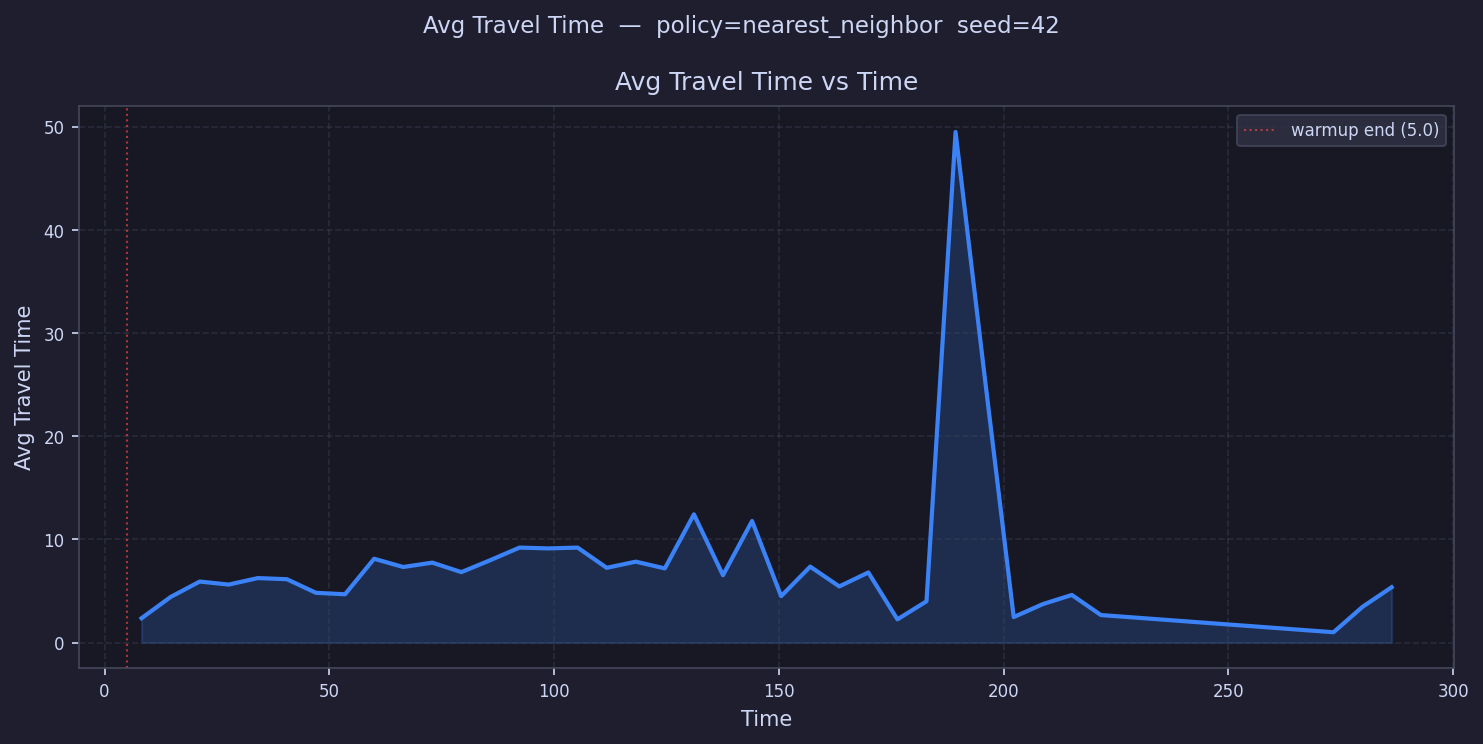

Source data for this figure (header and first rows):
time, avg_travel_time
8.234, 2.361
14.7, 4.419
21.17, 5.915
27.64, 5.624
34.1, 6.253
40.57, 6.141
47.04, 4.823
53.51, 4.683
59.98, 8.126
66.44, 7.326
72.91, 7.75
79.38, 6.829
85.85, 7.994
92.31, 9.209
98.78, 9.129
105.3, 9.209
111.7, 7.248
118.2, 7.845
124.7, 7.192
131.1, 12.43
137.6, 6.529
144.1, 11.79
150.5, 4.5
157, 7.362
163.5, 5.443
169.9, 6.796
176.4, 2.25
182.9, 4.0
189.3, 49.51
195.8, 25.81
202.3, 2.47
208.7, 3.727
215.2, 4.615
221.7, 2.667
228.1, 
234.6, 
241.1, 
247.5, 
254, 
260.5, 
266.9, 
273.4, 1.0
279.9, 3.468
286.3, 5.364
292.8, 
299.3, 
305.8, 
312.2, 
318.7, 
325.2, 
